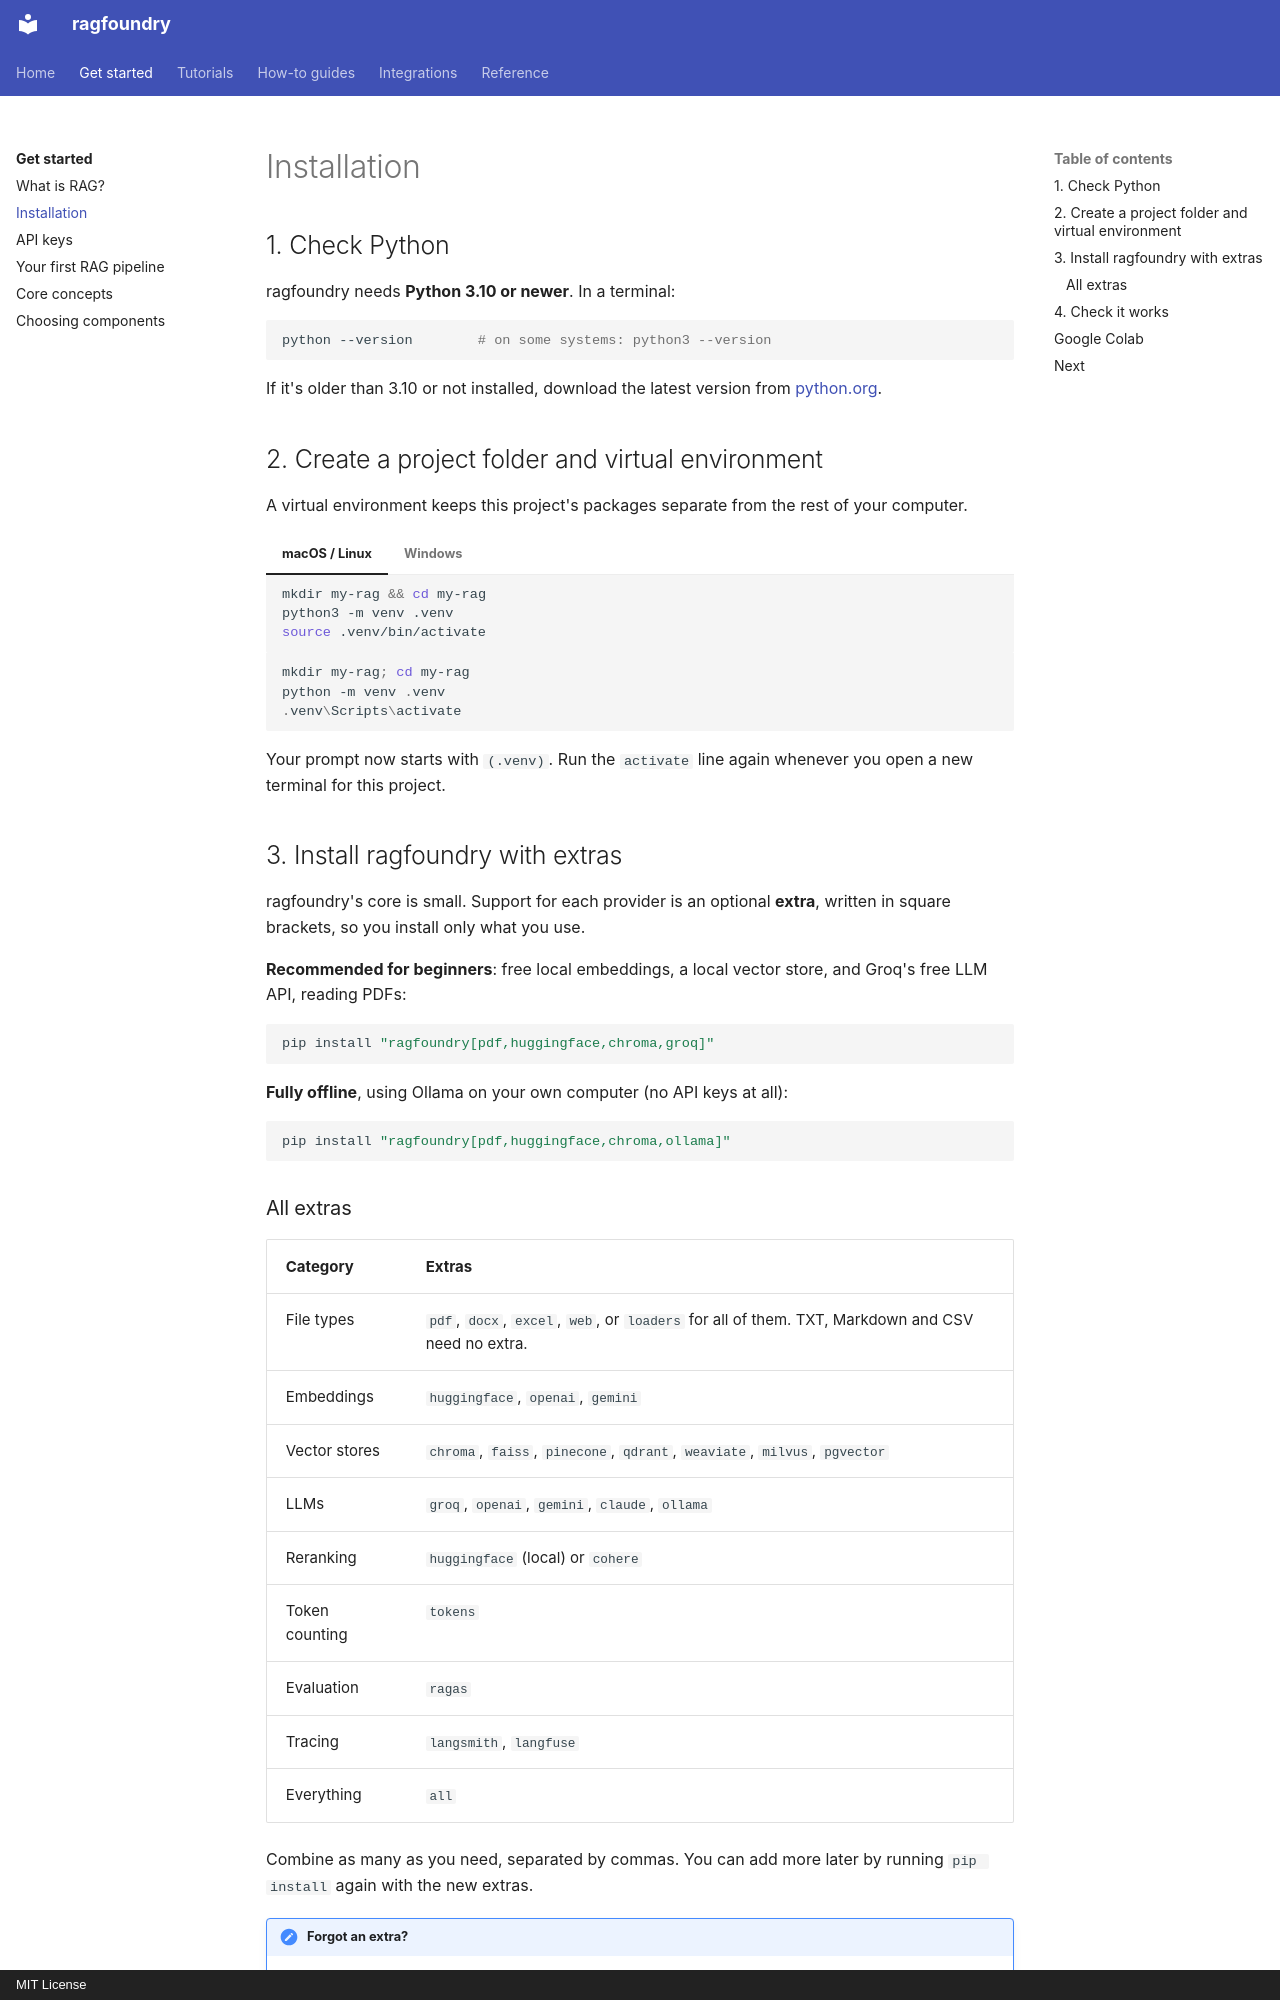

repository: rithvikkatpelly/ragfoundry · page: get-started/installation/index.html · generator: mkdocs · copyright: MIT License

# Installation

## 1. Check Python

ragfoundry needs **Python 3.10 or newer**. In a terminal:

```bash
python --version        # on some systems: python3 --version
```

If it's older than 3.10 or not installed, download the latest version from
[python.org](https://www.python.org/downloads/).

## 2. Create a project folder and virtual environment

A virtual environment keeps this project's packages separate from the rest of your computer.

=== "macOS / Linux"

    ```bash
    mkdir my-rag && cd my-rag
    python3 -m venv .venv
    source .venv/bin/activate
    ```

=== "Windows"

    ```powershell
    mkdir my-rag; cd my-rag
    python -m venv .venv
    .venv\Scripts\activate
    ```

Your prompt now starts with `(.venv)`. Run the `activate` line again whenever you open a new
terminal for this project.

## 3. Install ragfoundry with extras

ragfoundry's core is small. Support for each provider is an optional **extra**, written in square
brackets, so you install only what you use.

**Recommended for beginners**: free local embeddings, a local vector store, and Groq's free LLM
API, reading PDFs:

```bash
pip install "ragfoundry[pdf,huggingface,chroma,groq]"
```

**Fully offline**, using Ollama on your own computer (no API keys at all):

```bash
pip install "ragfoundry[pdf,huggingface,chroma,ollama]"
```
